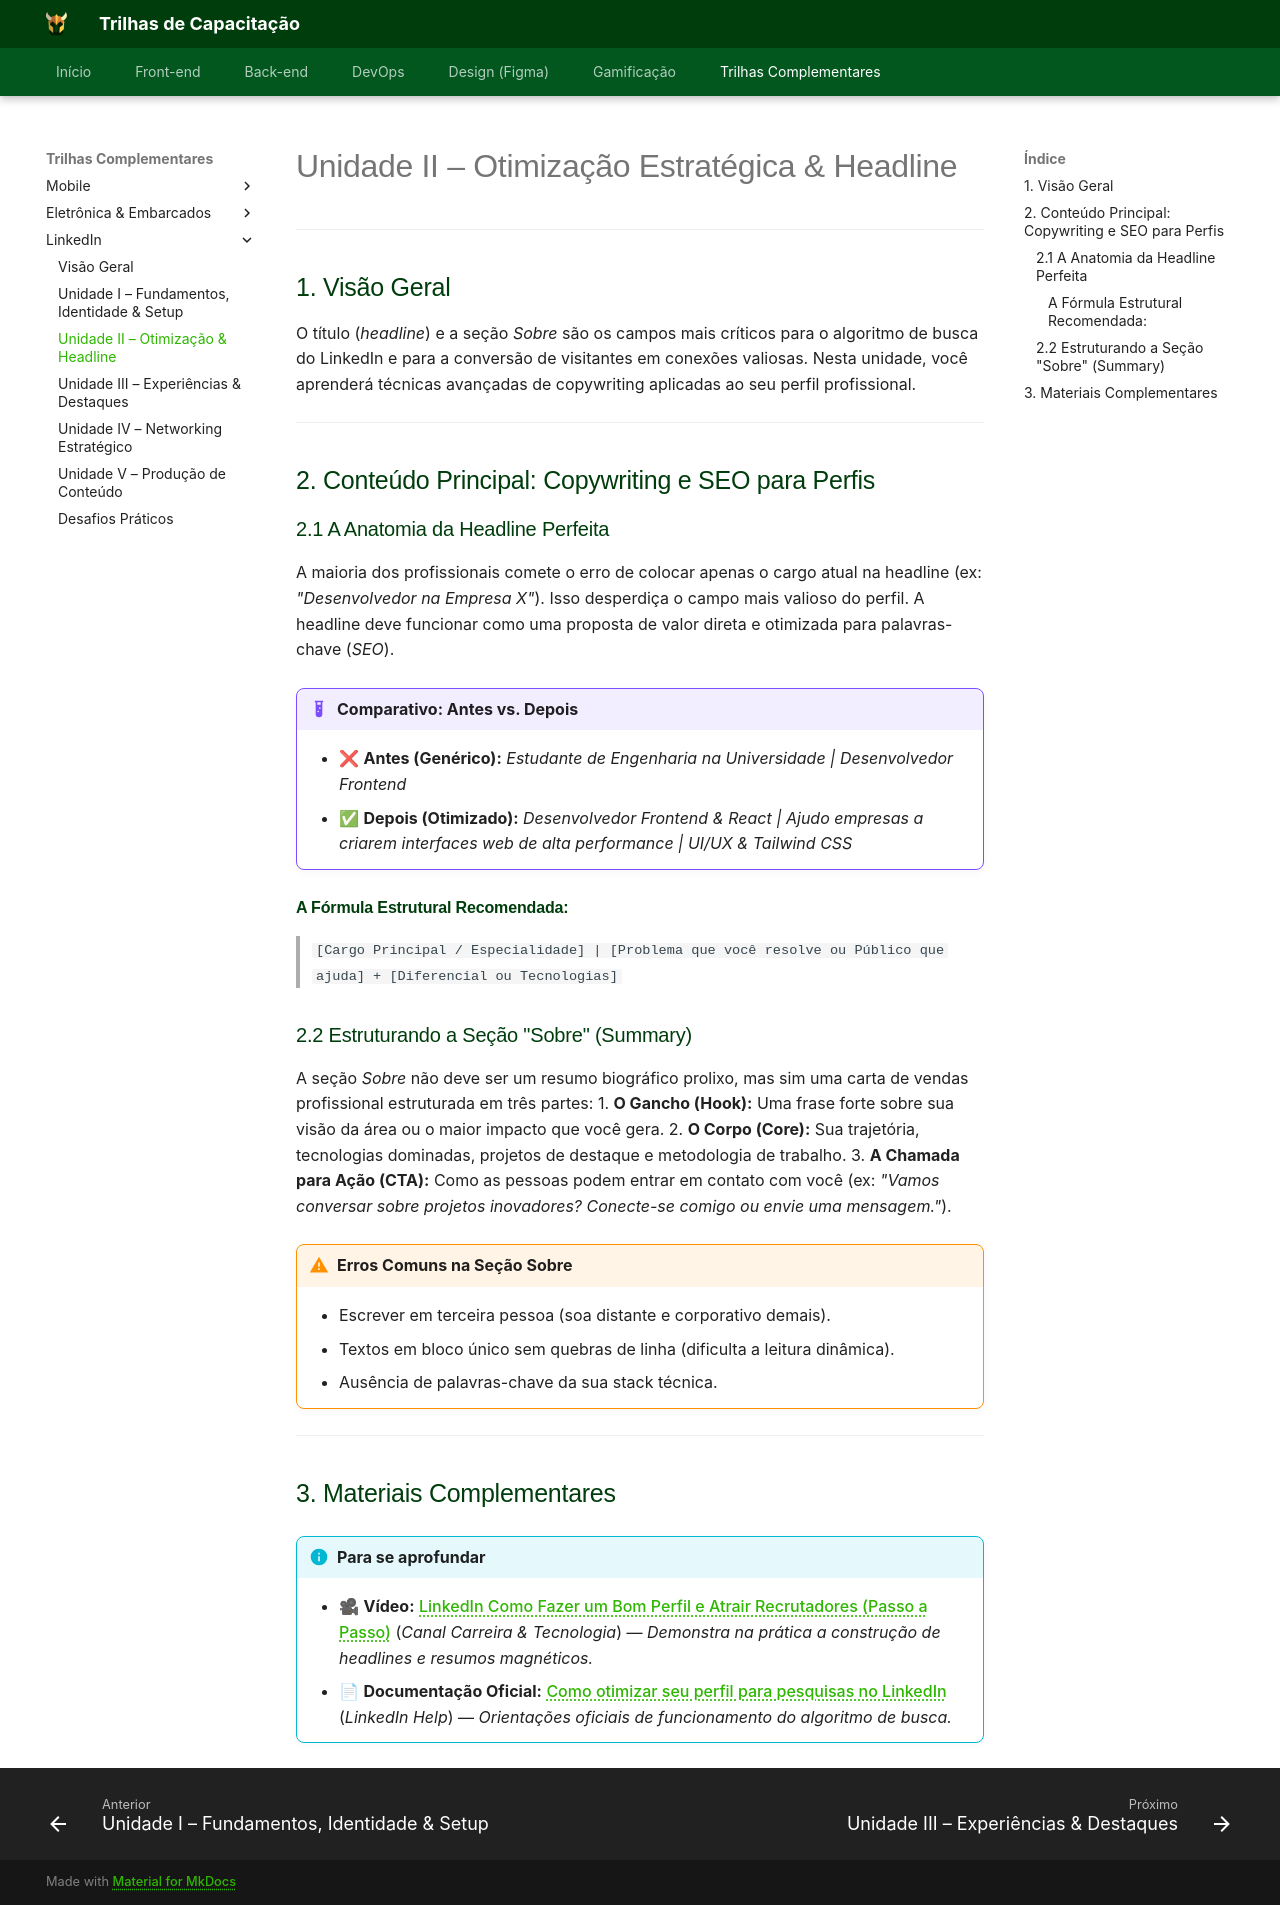

repository: Orcestra-Trilhas/Trilhas-Orc-estra · page: trilha-linkedin/unidade-2/index.html · generator: mkdocs

# Unidade II – Otimização Estratégica & Headline

---

## 1. Visão Geral

<div class="result" markdown="1">
O título (*headline*) e a seção *Sobre* são os campos mais críticos para o algoritmo de busca do LinkedIn e para a conversão de visitantes em conexões valiosas. Nesta unidade, você aprenderá técnicas avançadas de copywriting aplicadas ao seu perfil profissional.
</div>

---

## 2. Conteúdo Principal: Copywriting e SEO para Perfis

### 2.1 A Anatomia da Headline Perfeita
A maioria dos profissionais comete o erro de colocar apenas o cargo atual na headline (ex: *"Desenvolvedor na Empresa X"*). Isso desperdiça o campo mais valioso do perfil. A headline deve funcionar como uma proposta de valor direta e otimizada para palavras-chave (*SEO*).

!!! example "Comparativo: Antes vs. Depois"
    - ❌ **Antes (Genérico):** *Estudante de Engenharia na Universidade | Desenvolvedor Frontend*
    - ✅ **Depois (Otimizado):** *Desenvolvedor Frontend & React | Ajudo empresas a criarem interfaces web de alta performance | UI/UX & Tailwind CSS*

#### A Fórmula Estrutural Recomendada:
> `[Cargo Principal / Especialidade] | [Problema que você resolve ou Público que ajuda] + [Diferencial ou Tecnologias]`

### 2.2 Estruturando a Seção "Sobre" (Summary)
A seção *Sobre* não deve ser um resumo biográfico prolixo, mas sim uma carta de vendas profissional estruturada em três partes:
1. **O Gancho (Hook):** Uma frase forte sobre sua visão da área ou o maior impacto que você gera.
2. **O Corpo (Core):** Sua trajetória, tecnologias dominadas, projetos de destaque e metodologia de trabalho.
3. **A Chamada para Ação (CTA):** Como as pessoas podem entrar em contato com você (ex: *"Vamos conversar sobre projetos inovadores? Conecte-se comigo ou envie uma mensagem."*).

!!! warning "Erros Comuns na Seção Sobre"
    - Escrever em terceira pessoa (soa distante e corporativo demais).
    - Textos em bloco único sem quebras de linha (dificulta a leitura dinâmica).
    - Ausência de palavras-chave da sua stack técnica.

---

## 3. Materiais Complementares

!!! info "Para se aprofundar"
    - 🎥 **Vídeo:** [LinkedIn Como Fazer um Bom Perfil e Atrair Recrutadores (Passo a Passo)](https://www.youtube.com/watch?v=84pTfh0ITWE) (*Canal Carreira & Tecnologia*) — *Demonstra na prática a construção de headlines e resumos magnéticos.*
    - 📄 **Documentação Oficial:** [Como otimizar seu perfil para pesquisas no LinkedIn](https://www.linkedin.com/help/linkedin/answer/a134375) (*LinkedIn Help*) — *Orientações oficiais de funcionamento do algoritmo de busca.*
